28-way image classification set "infrared_dataset" from GitHub (kk-2m/AnimalClassification-IFOR); label vocabulary: acryllium vulturinum, aepyceros melampus, bos taurus, capra aegagrus, cephalophus nigrifrons, crax rubra, paca, dasyprocta punctata, equus quagga, giraffa camelopardalis, leopardus pardalis, african elephant, madoqua guentheri, mazama americana, mazama temama, meleagris ocellata, mitu tuberosum, nasua narica, panthera onca, papio anubis, pecari tajacu, phacochoerus africanus, psophia leucoptera, puma, syncerus caffer, south american tapir, tayassu pecari, urocyon cinereoargenteus.

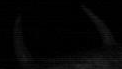
Label: syncerus caffer

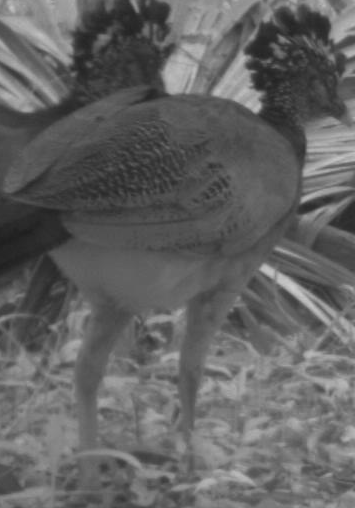
Label: crax rubra

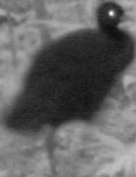
Label: psophia leucoptera

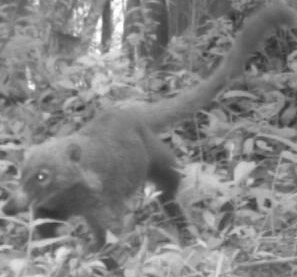
Label: nasua narica

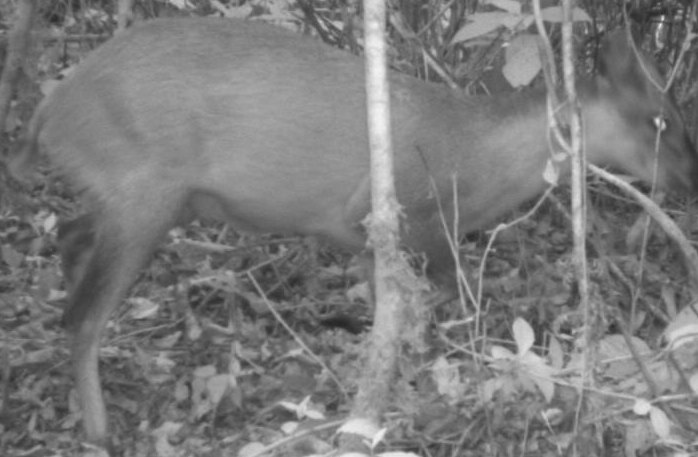
Label: cephalophus nigrifrons

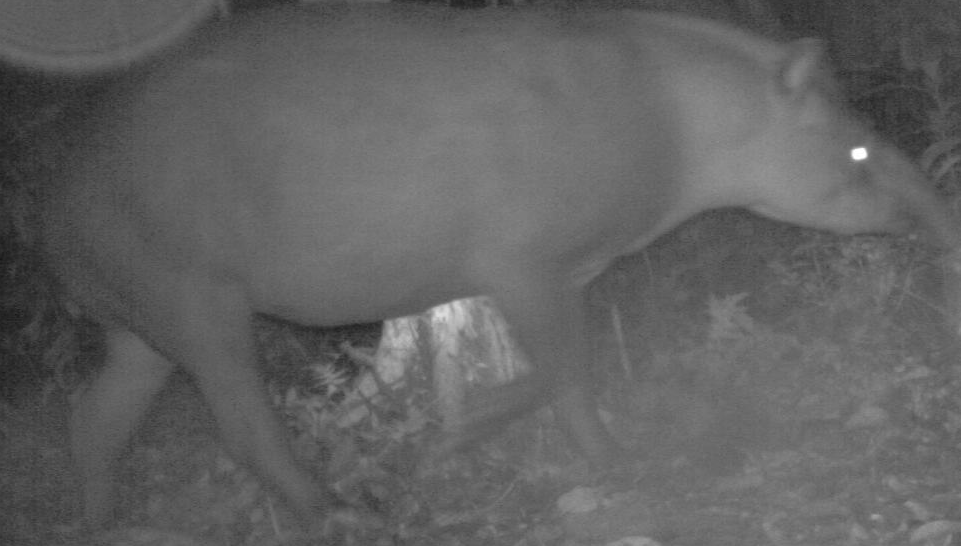
Label: south american tapir
